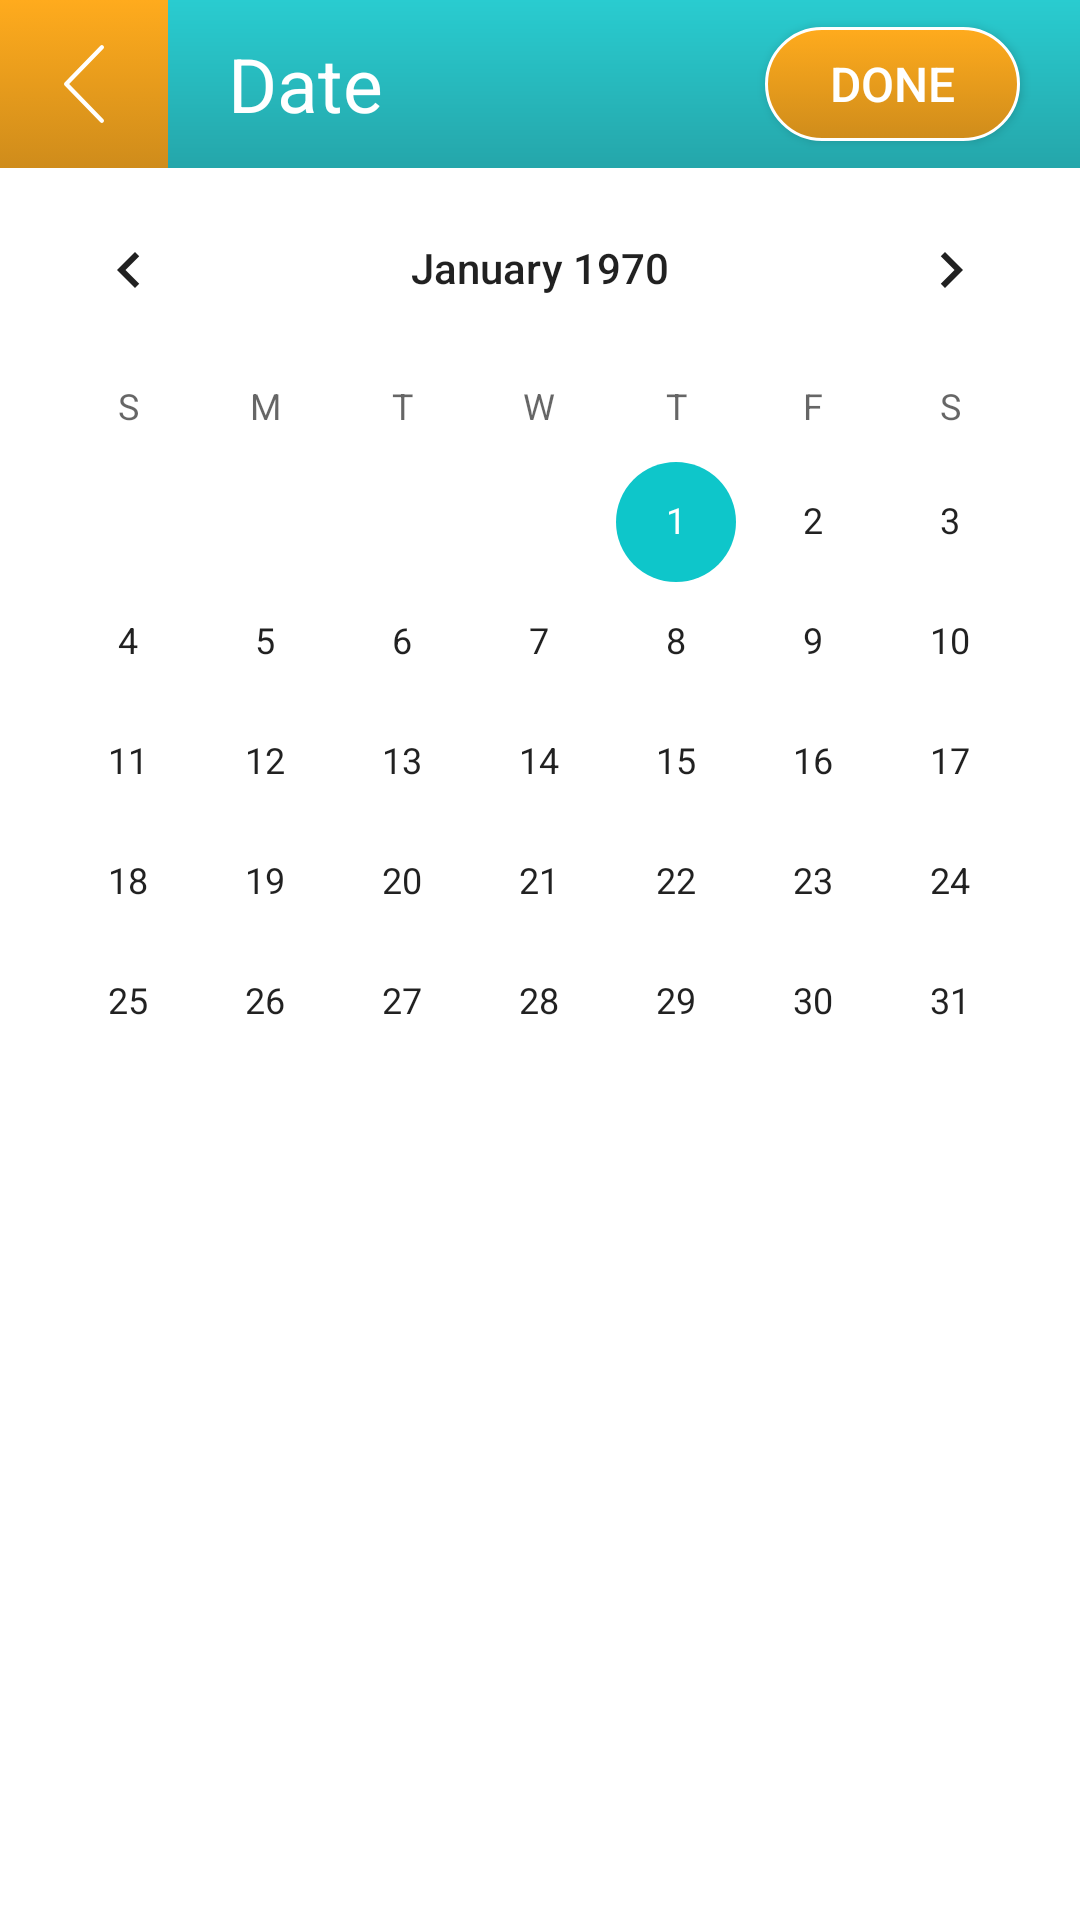

Android layout source for this screen:
<!-- AndroidManifest.xml: application theme AppTheme -->
<!-- res/layout/fragment_search_date.xml -->
<?xml version="1.0" encoding="utf-8"?>

<RelativeLayout xmlns:android="http://schemas.android.com/apk/res/android"
    xmlns:app="http://schemas.android.com/apk/res-auto"
    xmlns:tools="http://schemas.android.com/tools"
    android:layout_width="match_parent"
    android:layout_height="match_parent"
    android:background="@color/colorBackgroundGrey"
    tools:context=".fragments.SearchSpecialistFragment">

    <android.support.design.widget.AppBarLayout
        android:id="@+id/app_bar_layout"
        android:layout_width="match_parent"
        android:layout_height="wrap_content">

        <android.support.v7.widget.Toolbar
            android:id="@+id/toolbar"
            android:layout_width="match_parent"
            android:layout_height="56dp"
            android:background="@android:color/white"
            android:contentInsetStart="0dp"
            android:contentInsetLeft="0dp"
            android:contentInsetEnd="0dp"
            android:contentInsetRight="0dp"
            app:contentInsetEnd="0dp"
            app:contentInsetLeft="0dp"
            app:contentInsetRight="0dp"
            app:contentInsetStart="0dp">

            <RelativeLayout
                android:layout_width="match_parent"
                android:layout_height="match_parent"
                android:background="@drawable/toolbar_blue">

                <ImageView
                    android:id="@+id/iv_back"
                    android:layout_width="56dp"
                    android:layout_height="match_parent"
                    android:background="@drawable/btn_toolbar_back_yellow"
                    android:padding="15dp"
                    android:src="@drawable/ic_arrow_left_white" />

                <TextView
                    android:layout_width="wrap_content"
                    android:layout_height="wrap_content"
                    android:layout_centerVertical="true"
                    android:layout_marginStart="20dp"
                    android:layout_toRightOf="@id/iv_back"
                    android:text="@string/date"
                    android:textColor="@android:color/white"
                    android:textSize="25sp" />

                <Button
                    android:id="@+id/btn_done"
                    android:layout_width="85dp"
                    android:layout_height="38dp"
                    android:layout_alignParentEnd="true"
                    android:layout_centerVertical="true"
                    android:layout_marginEnd="20dp"
                    android:background="@drawable/btn_sign_up"
                    android:gravity="center"
                    android:text="@string/done"
                    android:textColor="@android:color/white"
                    android:textSize="16sp" />


            </RelativeLayout>

        </android.support.v7.widget.Toolbar>

    </android.support.design.widget.AppBarLayout>

    <CalendarView
        android:id="@+id/recycler_view"
        android:layout_width="match_parent"
        android:layout_height="match_parent"
        android:layout_below="@id/app_bar_layout"
        android:background="@android:color/white" />

</RelativeLayout>
<!-- resources referenced by this layout -->
<resources>
  <color name="colorBackgroundGrey">#f5f5f5</color>
  <!-- drawable btn_sign_up (drawable) -->
  <?xml version="1.0" encoding="utf-8"?>
  
  <selector xmlns:android="http://schemas.android.com/apk/res/android">
      <item android:state_pressed="true">
          <shape android:shape="rectangle">
              <corners android:radius="1000dp" />
  
              <gradient android:angle="-45" android:endColor="#cf983a" android:startColor="#ffba45" />
  
              <stroke android:width="1dp" android:color="@android:color/white" />
          </shape>
      </item>
  
      <item>
          <shape android:shape="rectangle">
              <corners android:radius="1000dp" />
  
              <gradient android:angle="-45" android:endColor="#cf8c1b" android:startColor="#ffab1d" />
  
              <stroke android:width="1dp" android:color="@android:color/white" />
          </shape>
      </item>
  </selector>
  <!-- drawable btn_toolbar_back_yellow (drawable) -->
  <?xml version="1.0" encoding="utf-8"?>
  
  <selector xmlns:android="http://schemas.android.com/apk/res/android">
      <item android:state_pressed="true">
          <shape android:shape="rectangle">
  
              <gradient android:angle="-45" android:endColor="#cf983a" android:startColor="#ffba45" />
          </shape>
      </item>
  
      <item>
          <shape android:shape="rectangle">
  
              <gradient android:angle="-45" android:endColor="#cf8c1b" android:startColor="#ffab1d" />
          </shape>
      </item>
  </selector>
  <!-- drawable ic_arrow_left_white (drawable) -->
  <vector xmlns:android="http://schemas.android.com/apk/res/android"
      android:width="19dp"
      android:height="37dp"
      android:viewportWidth="0.106241"
      android:viewportHeight="0.202021">
    <path
        android:pathData="M0.013768,0.101002l0.090797,-0.09123c0.002234,-0.002242 0.002234,-0.005846 0,-0.008088 -0.002225,-0.002244 -0.005811,-0.002244 -0.008046,0l-0.094849,0.0953c-0.002227,0.002244 -0.002227,0.005846 0,0.008089l0.094849,0.095256c0.001096,0.001096 0.002574,0.001692 0.004001,0.001692 0.001436,0 0.002914,-0.000552 0.00401,-0.001692 0.002227,-0.002242 0.002227,-0.005844 0,-0.008088l-0.090762,-0.091239z"
        android:fillColor="#ffffff"/>
  </vector>
  <!-- drawable toolbar_blue (drawable) -->
  <?xml version="1.0" encoding="utf-8"?>
  
  <shape xmlns:android="http://schemas.android.com/apk/res/android"
      android:shape="rectangle">
  
      <gradient
          android:angle="-45"
          android:endColor="#25a6aa"
          android:startColor="#29ccd0" />
  </shape>
  <string name="date">Date</string>
  <string name="done">Done</string>
  <style name="AppTheme" parent="Theme.AppCompat.Light.NoActionBar">
          
          <item name="colorPrimary">@color/colorPrimary</item>
          <item name="colorPrimaryDark">@color/colorPrimaryDark</item>
          <item name="colorAccent">@color/colorAccent</item>
      </style>
  <color name="colorPrimary">#008577</color>
  <color name="colorPrimaryDark">#00574B</color>
  <color name="colorAccent">#0ec6ca</color>
</resources>
